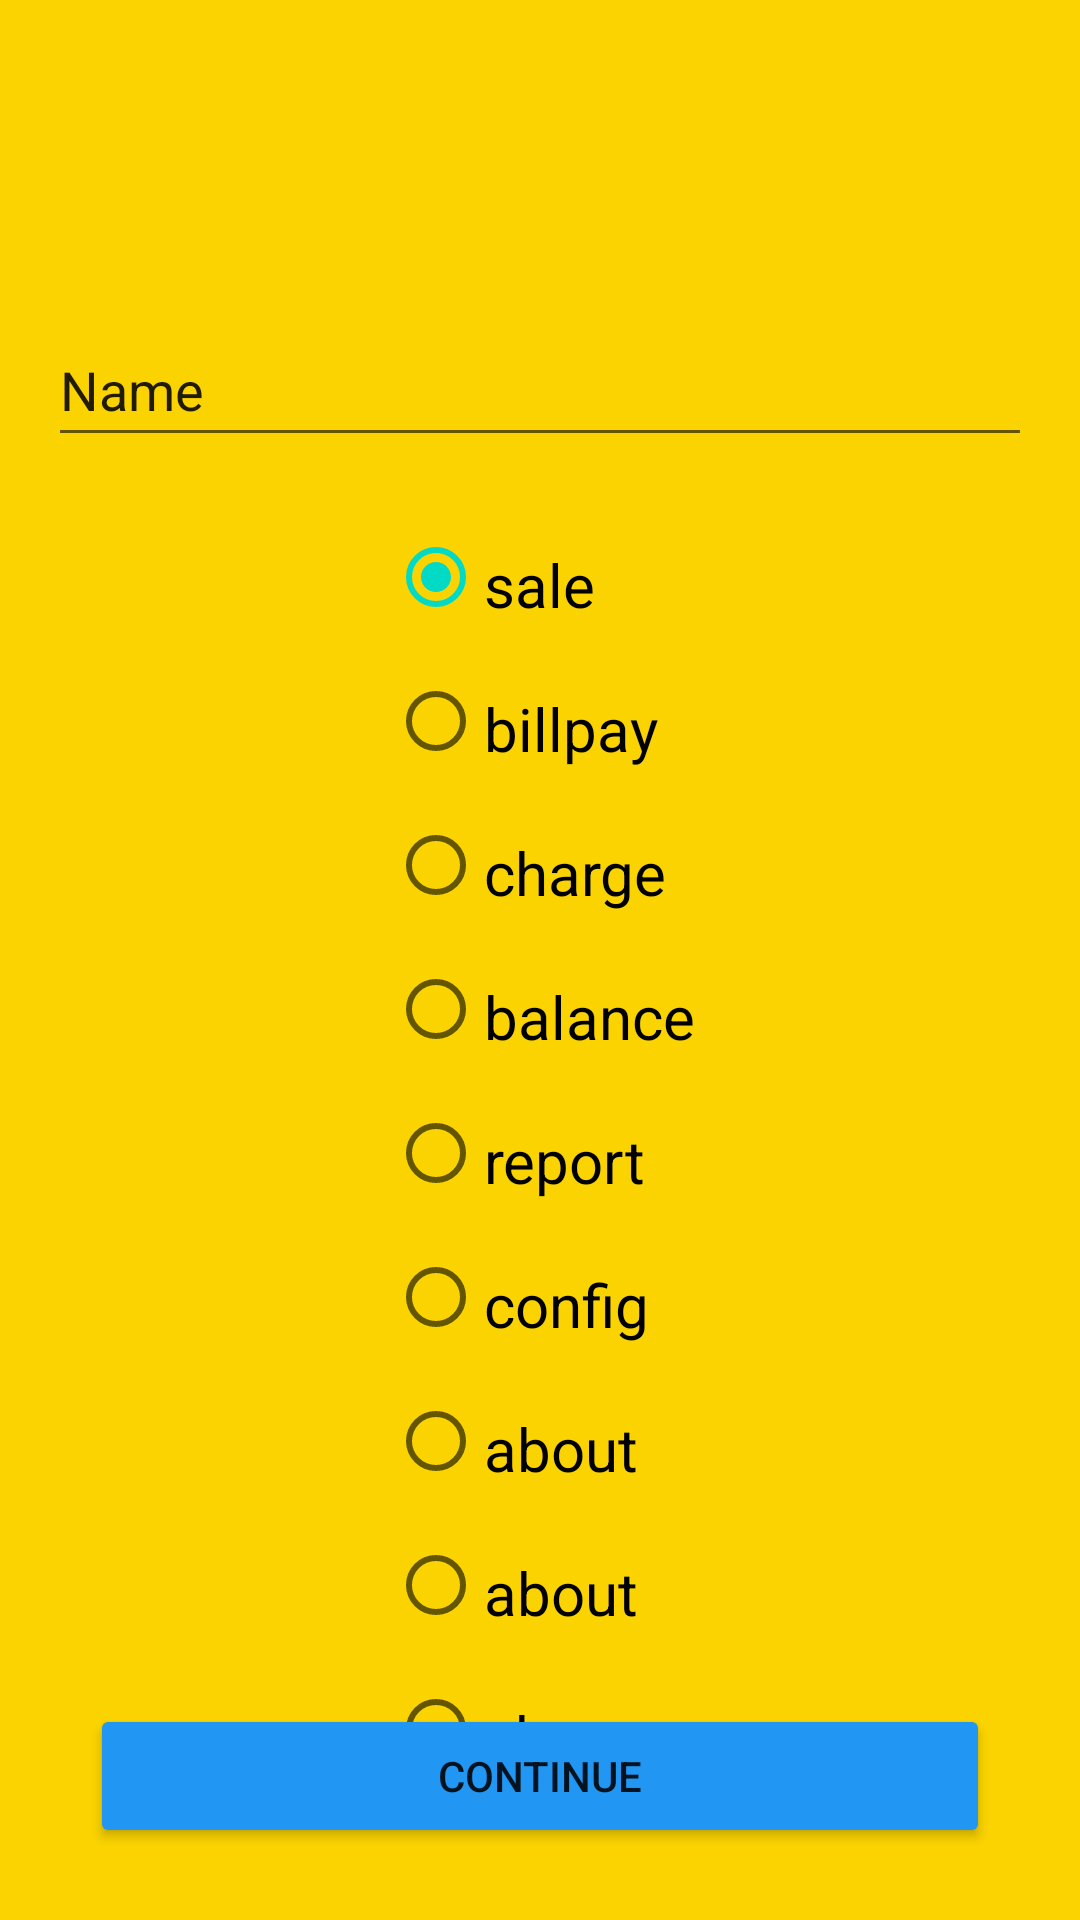

Write the Android layout XML for this screen, with the resource values it uses.
<!-- AndroidManifest.xml: application theme Theme.CHOC -->
<!-- res/layout/activity_treatment.xml -->
<?xml version="1.0" encoding="utf-8"?>
<androidx.constraintlayout.widget.ConstraintLayout xmlns:android="http://schemas.android.com/apk/res/android"
    xmlns:app="http://schemas.android.com/apk/res-auto"
    xmlns:tools="http://schemas.android.com/tools"
    android:layout_width="match_parent"
    android:layout_height="match_parent"
    android:background="#FAD300">

    <TextView
        android:id="@+id/textViewTitle"
        android:layout_width="wrap_content"
        android:layout_height="wrap_content"
        android:layout_marginTop="24dp"
        android:textAlignment="center"
        android:textColor="#FFFFFF"
        android:textSize="48sp"
        android:textStyle="bold"
        app:layout_constraintEnd_toEndOf="parent"
        app:layout_constraintStart_toStartOf="parent"
        app:layout_constraintTop_toTopOf="parent"
        tools:text="@string/treatmentTitle" />

    <EditText
        android:id="@+id/therapySearch"
        android:layout_width="0dp"
        android:layout_height="wrap_content"
        android:layout_marginStart="16dp"
        android:layout_marginTop="16dp"
        android:layout_marginEnd="16dp"
        android:ems="10"
        android:inputType="textPersonName"
        android:minHeight="48dp"
        android:text="Name"
        app:layout_constraintEnd_toEndOf="parent"
        app:layout_constraintStart_toStartOf="parent"
        app:layout_constraintTop_toBottomOf="@+id/textViewTitle"
        tools:text="@string/treatment" />

    <ScrollView
        android:id="@+id/scrollView2"
        android:layout_width="378dp"
        android:layout_height="415dp"
        android:layout_marginStart="16dp"
        android:layout_marginTop="16dp"
        android:layout_marginEnd="16dp"
        android:layout_marginBottom="64dp"
        app:layout_constraintBottom_toBottomOf="parent"
        app:layout_constraintEnd_toEndOf="parent"
        app:layout_constraintHorizontal_bias="0.498"
        app:layout_constraintStart_toStartOf="parent"
        app:layout_constraintTop_toBottomOf="@+id/therapySearch"
        app:layout_constraintVertical_bias="0.0">

        <RadioGroup
            android:id="@+id/radio_group"
            android:layout_width="wrap_content"
            android:layout_height="wrap_content"

            android:layout_gravity="center_horizontal"
            android:orientation="vertical">

            <RadioButton
                android:id="@+id/radio_sale"
                android:layout_width="wrap_content"
                android:layout_height="wrap_content"
                android:checked="true"
                android:paddingTop="5dp"
                android:text="sale"
                android:textSize="20sp" />


            <RadioButton
                android:id="@+id/radio_bill"
                android:layout_width="wrap_content"
                android:layout_height="wrap_content"
                android:paddingTop="5dp"
                android:text="billpay"
                android:textSize="20sp" />

            <RadioButton
                android:id="@+id/radio_charge"
                android:layout_width="wrap_content"
                android:layout_height="wrap_content"
                android:paddingTop="5dp"
                android:text="charge"
                android:textSize="20sp" />

            <RadioButton
                android:id="@+id/radio_balance"
                android:layout_width="wrap_content"
                android:layout_height="wrap_content"
                android:paddingTop="5dp"
                android:text="balance"
                android:textSize="20sp" />


            <RadioButton
                android:id="@+id/radio_report"
                style="main_tab_bottom"
                android:layout_width="wrap_content"
                android:layout_height="wrap_content"
                android:paddingTop="5dp"
                android:text="report"
                android:textSize="20sp" />

            <RadioButton
                android:id="@+id/radio_config"
                android:layout_width="wrap_content"
                android:layout_height="wrap_content"
                android:paddingTop="5dp"
                android:text="config"
                android:textSize="20sp" />

            <RadioButton
                android:id="@+id/radio_about2"
                android:layout_width="wrap_content"
                android:layout_height="wrap_content"
                android:paddingTop="5dp"
                android:text="about"
                android:textSize="20sp" />

            <RadioButton
                android:id="@+id/radio_about"
                android:layout_width="wrap_content"
                android:layout_height="wrap_content"
                android:paddingTop="5dp"
                android:text="about"
                android:textSize="20sp" />

            <RadioButton
                android:id="@+id/radio_crge"
                android:layout_width="wrap_content"
                android:layout_height="wrap_content"
                android:paddingTop="5dp"
                android:text="charge"
                android:textSize="20sp" />

            <RadioButton
                android:id="@+id/radio_baance"
                android:layout_width="wrap_content"
                android:layout_height="wrap_content"
                android:paddingTop="5dp"
                android:text="balance"
                android:textSize="20sp" />

            <RadioButton
                android:id="@+id/radio_charg"
                android:layout_width="wrap_content"
                android:layout_height="wrap_content"
                android:paddingTop="5dp"
                android:text="charge"
                android:textSize="20sp" />

            <RadioButton
                android:id="@+id/radio_balace"
                android:layout_width="wrap_content"
                android:layout_height="wrap_content"
                android:paddingTop="5dp"
                android:text="balance"
                android:textSize="20sp" />

        </RadioGroup>

    </ScrollView>

    <Button
        android:id="@+id/submitThemeButton"
        android:layout_width="300dp"
        android:layout_height="wrap_content"
        android:layout_marginBottom="24dp"
        android:backgroundTint="#2196F3"
        android:text="@string/continue_text"
        app:layout_constraintBottom_toBottomOf="parent"
        app:layout_constraintEnd_toEndOf="parent"
        app:layout_constraintStart_toStartOf="parent"
        tools:ignore="TextContrastCheck" />

</androidx.constraintlayout.widget.ConstraintLayout>
<!-- resources referenced by this layout -->
<resources>
  <string name="continue_text">Continue</string>
  <string name="treatment">Treatment</string>
  <string name="treatmentTitle">Select Type of Therapy</string>
  <style name="Theme.CHOC" parent="Theme.MaterialComponents.DayNight.NoActionBar">
          
          <item name="colorPrimary">@color/black</item>
          <item name="colorPrimaryVariant">@color/black</item>
          <item name="colorOnPrimary">@color/white</item>
          
          <item name="colorSecondary">@color/teal_200</item>
          <item name="colorSecondaryVariant">@color/teal_700</item>
          <item name="colorOnSecondary">@color/black</item>
          
          <item name="android:statusBarColor" tools:targetApi="l">?attr/colorPrimaryVariant</item>
          
      </style>
  <!-- not gathered from this repository: default colours our renderer supplied (Android Studio template values) -->
  <color name="teal_200">#FF03DAC5</color>
  <color name="teal_700">#FF018786</color>
  <color name="black">#FF000000</color>
  <color name="white">#FFFFFFFF</color>
</resources>
